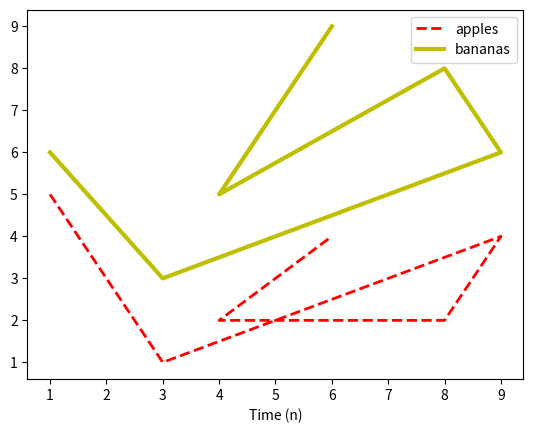

Generate this figure with matplotlib:

from matplotlib import pyplot

x = [1, 3, 9, 8, 4, 6]
y = [5, 1, 4, 2, 2, 4]
z = [6, 3, 6, 8, 5, 9]

my_figure = pyplot.figure(1)

pyplot.plot( x, y, 'r--', label = 'apples', linewidth = 2 )
pyplot.plot( x, z, 'y', label = 'bananas', linewidth = 3 )
pyplot.xlabel('Time (n)')
pyplot.legend()
pyplot.show()

my_figure.savefig('pyplot_demo_04_figure.pdf')
